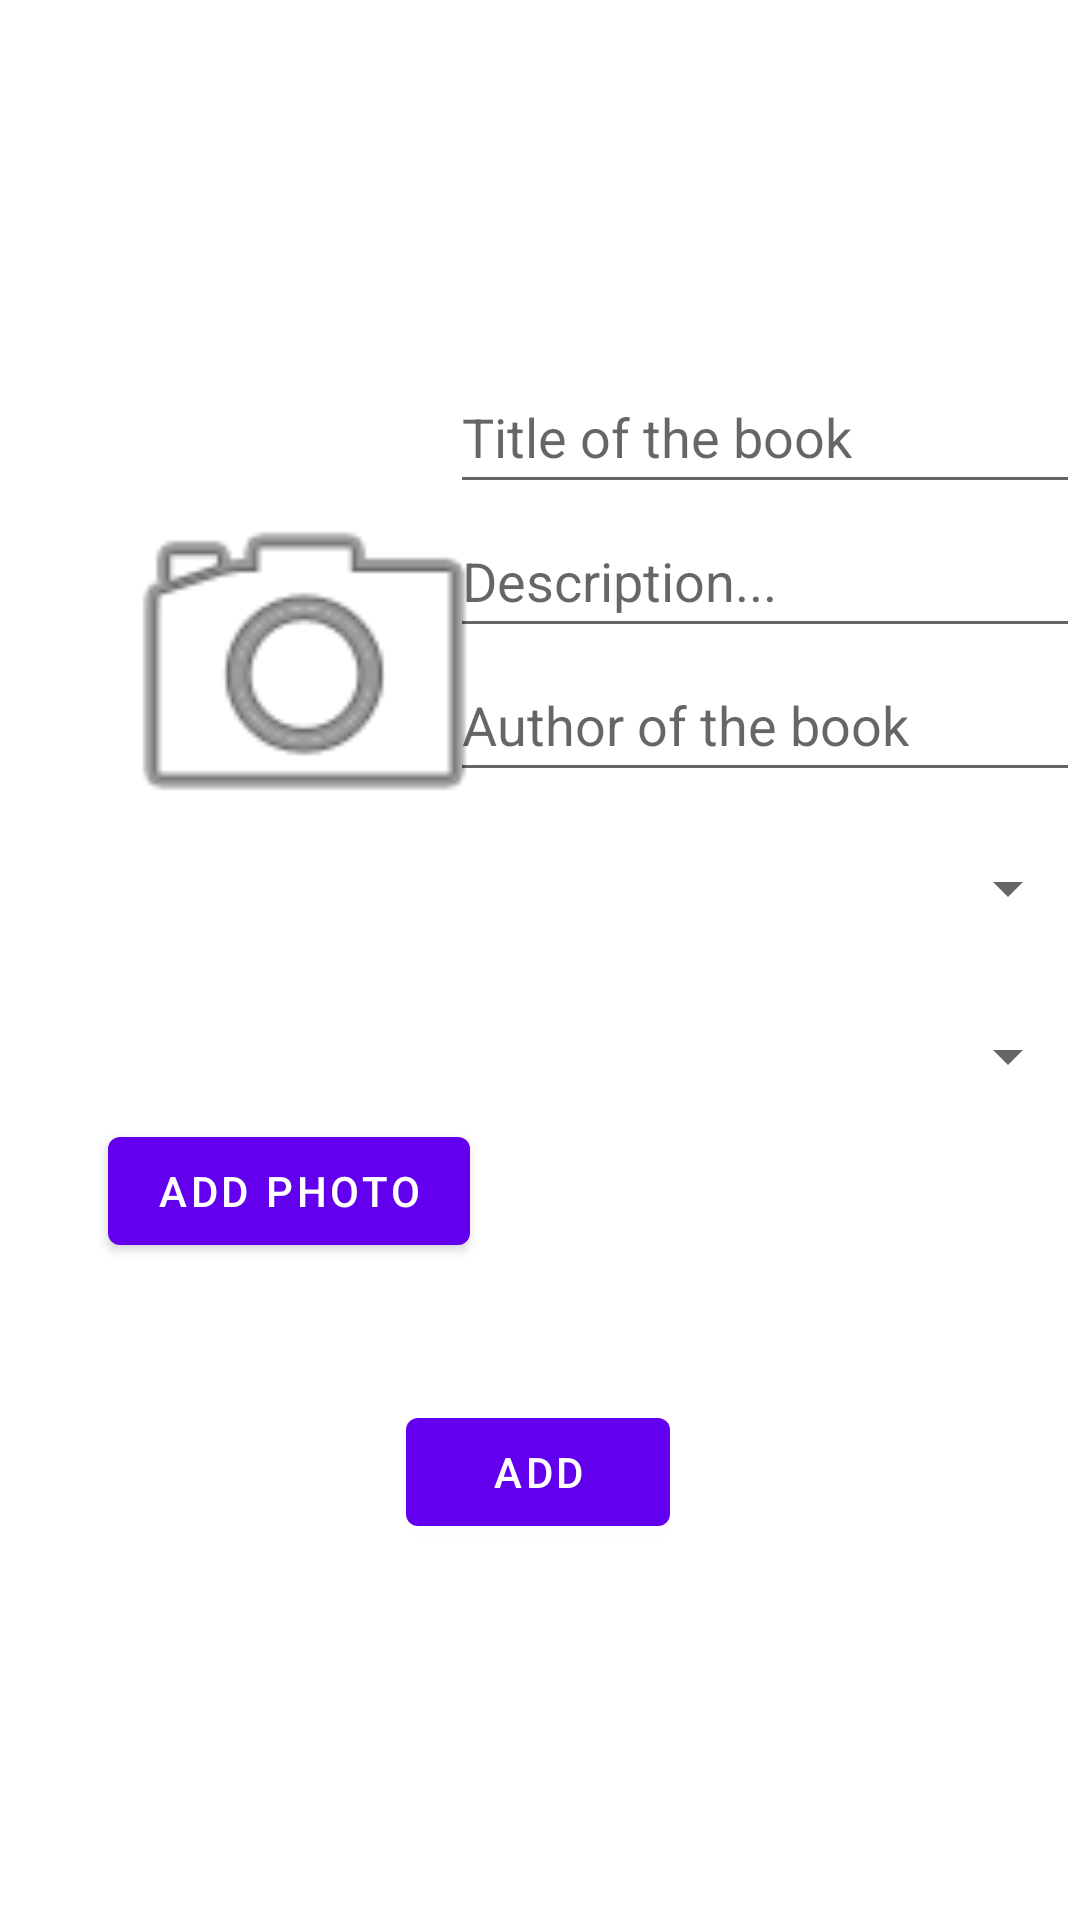

This screen was rendered from an Android layout file. Write that file and the resources it references.
<!-- AndroidManifest.xml: application theme Theme.ThriftBooks -->
<!-- res/layout/fragment_compose.xml -->
<?xml version="1.0" encoding="utf-8"?>
<androidx.constraintlayout.widget.ConstraintLayout xmlns:android="http://schemas.android.com/apk/res/android"
    xmlns:app="http://schemas.android.com/apk/res-auto"
    xmlns:tools="http://schemas.android.com/tools"
    android:layout_width="match_parent"
    android:layout_height="match_parent"
    android:orientation="vertical"
    tools:context=".fragments.ComposeFragment">

    <EditText
        android:id="@+id/etDescription"
        android:layout_width="wrap_content"
        android:layout_height="wrap_content"
        android:ems="10"
        android:hint="Description..."
        android:minHeight="48dp"
        app:layout_constraintEnd_toEndOf="parent"
        app:layout_constraintHorizontal_bias="1.0"
        app:layout_constraintStart_toEndOf="@+id/ivClickedBook"
        app:layout_constraintTop_toBottomOf="@+id/etBookTitle" />

    <EditText
        android:id="@+id/etBookTitle"
        android:layout_width="wrap_content"
        android:layout_height="wrap_content"
        android:layout_marginTop="120dp"
        android:ems="10"
        android:hint="Title of the book"
        android:minHeight="48dp"
        app:layout_constraintEnd_toEndOf="parent"
        app:layout_constraintHorizontal_bias="1.0"
        app:layout_constraintStart_toEndOf="@+id/ivClickedBook"
        app:layout_constraintTop_toTopOf="parent" />

    <EditText
        android:id="@+id/etBookAuthor"
        android:layout_width="wrap_content"
        android:layout_height="wrap_content"
        android:ems="10"
        android:hint="Author of the book"
        android:minHeight="48dp"
        app:layout_constraintEnd_toEndOf="parent"
        app:layout_constraintHorizontal_bias="1.0"
        app:layout_constraintStart_toEndOf="@+id/ivClickedBook"
        app:layout_constraintTop_toBottomOf="@+id/etDescription" />

    <Spinner
        android:id="@+id/spinnerBookCondition"
        android:layout_width="wrap_content"
        android:layout_height="wrap_content"
        android:layout_marginTop="8dp"
        android:spinnerMode="dropdown"
        android:ems="10"
        android:minHeight="48dp"
        app:layout_constraintEnd_toEndOf="parent"
        app:layout_constraintHorizontal_bias="1.0"
        app:layout_constraintStart_toEndOf="@+id/ivClickedBook"
        app:layout_constraintTop_toBottomOf="@+id/etBookAuthor" />
    <Spinner
        android:id="@+id/spinnerBookType"
        android:layout_width="wrap_content"
        android:layout_height="wrap_content"
        android:layout_marginTop="8dp"
        android:spinnerMode="dropdown"
        android:ems="10"
        android:minHeight="48dp"
        app:layout_constraintEnd_toEndOf="parent"
        app:layout_constraintHorizontal_bias="1.0"
        app:layout_constraintStart_toEndOf="@+id/ivClickedBook"
        app:layout_constraintTop_toBottomOf="@+id/spinnerBookCondition" />

    <Button
        android:id="@+id/btnCaptureImage"
        android:layout_width="wrap_content"
        android:layout_height="wrap_content"
        android:layout_marginStart="36dp"
        android:layout_marginTop="48dp"
        android:text="Add Photo"
        app:layout_constraintStart_toStartOf="parent"
        app:layout_constraintTop_toBottomOf="@+id/ivClickedBook"
        app:rippleColor="#9C27B0" />

    <ImageView
        android:id="@+id/ivClickedBook"
        android:layout_width="139dp"
        android:layout_height="205dp"
        android:layout_marginStart="32dp"
        app:layout_constraintStart_toStartOf="parent"
        app:layout_constraintTop_toTopOf="@+id/etBookTitle"
        app:srcCompat="@android:drawable/ic_menu_camera" />

    <Button
        android:id="@+id/btnAddPhoto"
        android:layout_width="wrap_content"
        android:layout_height="wrap_content"
        android:layout_marginBottom="80dp"
        android:text="Add"
        app:layout_constraintBottom_toBottomOf="parent"
        app:layout_constraintEnd_toEndOf="parent"
        app:layout_constraintHorizontal_bias="0.498"
        app:layout_constraintStart_toStartOf="parent"
        app:layout_constraintTop_toBottomOf="@+id/btnCaptureImage"
        app:rippleColor="#9C27B0" />



</androidx.constraintlayout.widget.ConstraintLayout>
<!-- resources referenced by this layout -->
<resources>
  <style name="Theme.ThriftBooks" parent="Theme.MaterialComponents.DayNight.DarkActionBar">
          
          <item name="colorPrimary">@color/purple_500</item>
          <item name="colorPrimaryVariant">@color/purple_700</item>
          <item name="colorOnPrimary">@color/white</item>
          
          <item name="colorSecondary">@color/teal_200</item>
          <item name="colorSecondaryVariant">@color/teal_700</item>
          <item name="colorOnSecondary">@color/black</item>
          
          <item name="android:statusBarColor" tools:targetApi="l">?attr/colorPrimaryVariant</item>
          
      </style>
  <!-- not gathered from this repository: default colours our renderer supplied (Android Studio template values) -->
  <color name="purple_500">#FF6200EE</color>
  <color name="purple_700">#FF3700B3</color>
  <color name="teal_200">#FF03DAC5</color>
  <color name="teal_700">#FF018786</color>
  <color name="black">#FF000000</color>
  <color name="white">#FFFFFFFF</color>
</resources>
